Photos from the image-classification dataset "splits" in the GitHub repository meetarora19/LiverAI. Its 2 classes are: normal, tumor.

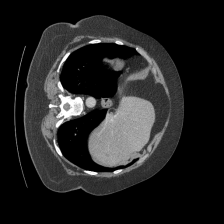
Label: tumor

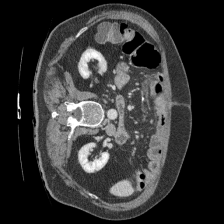
Label: normal

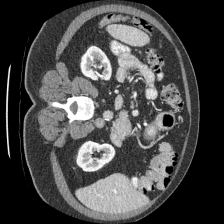
Label: normal

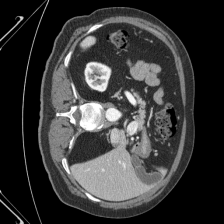
Label: normal

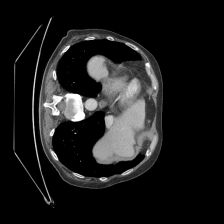
Label: normal

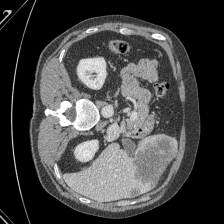
Label: tumor
